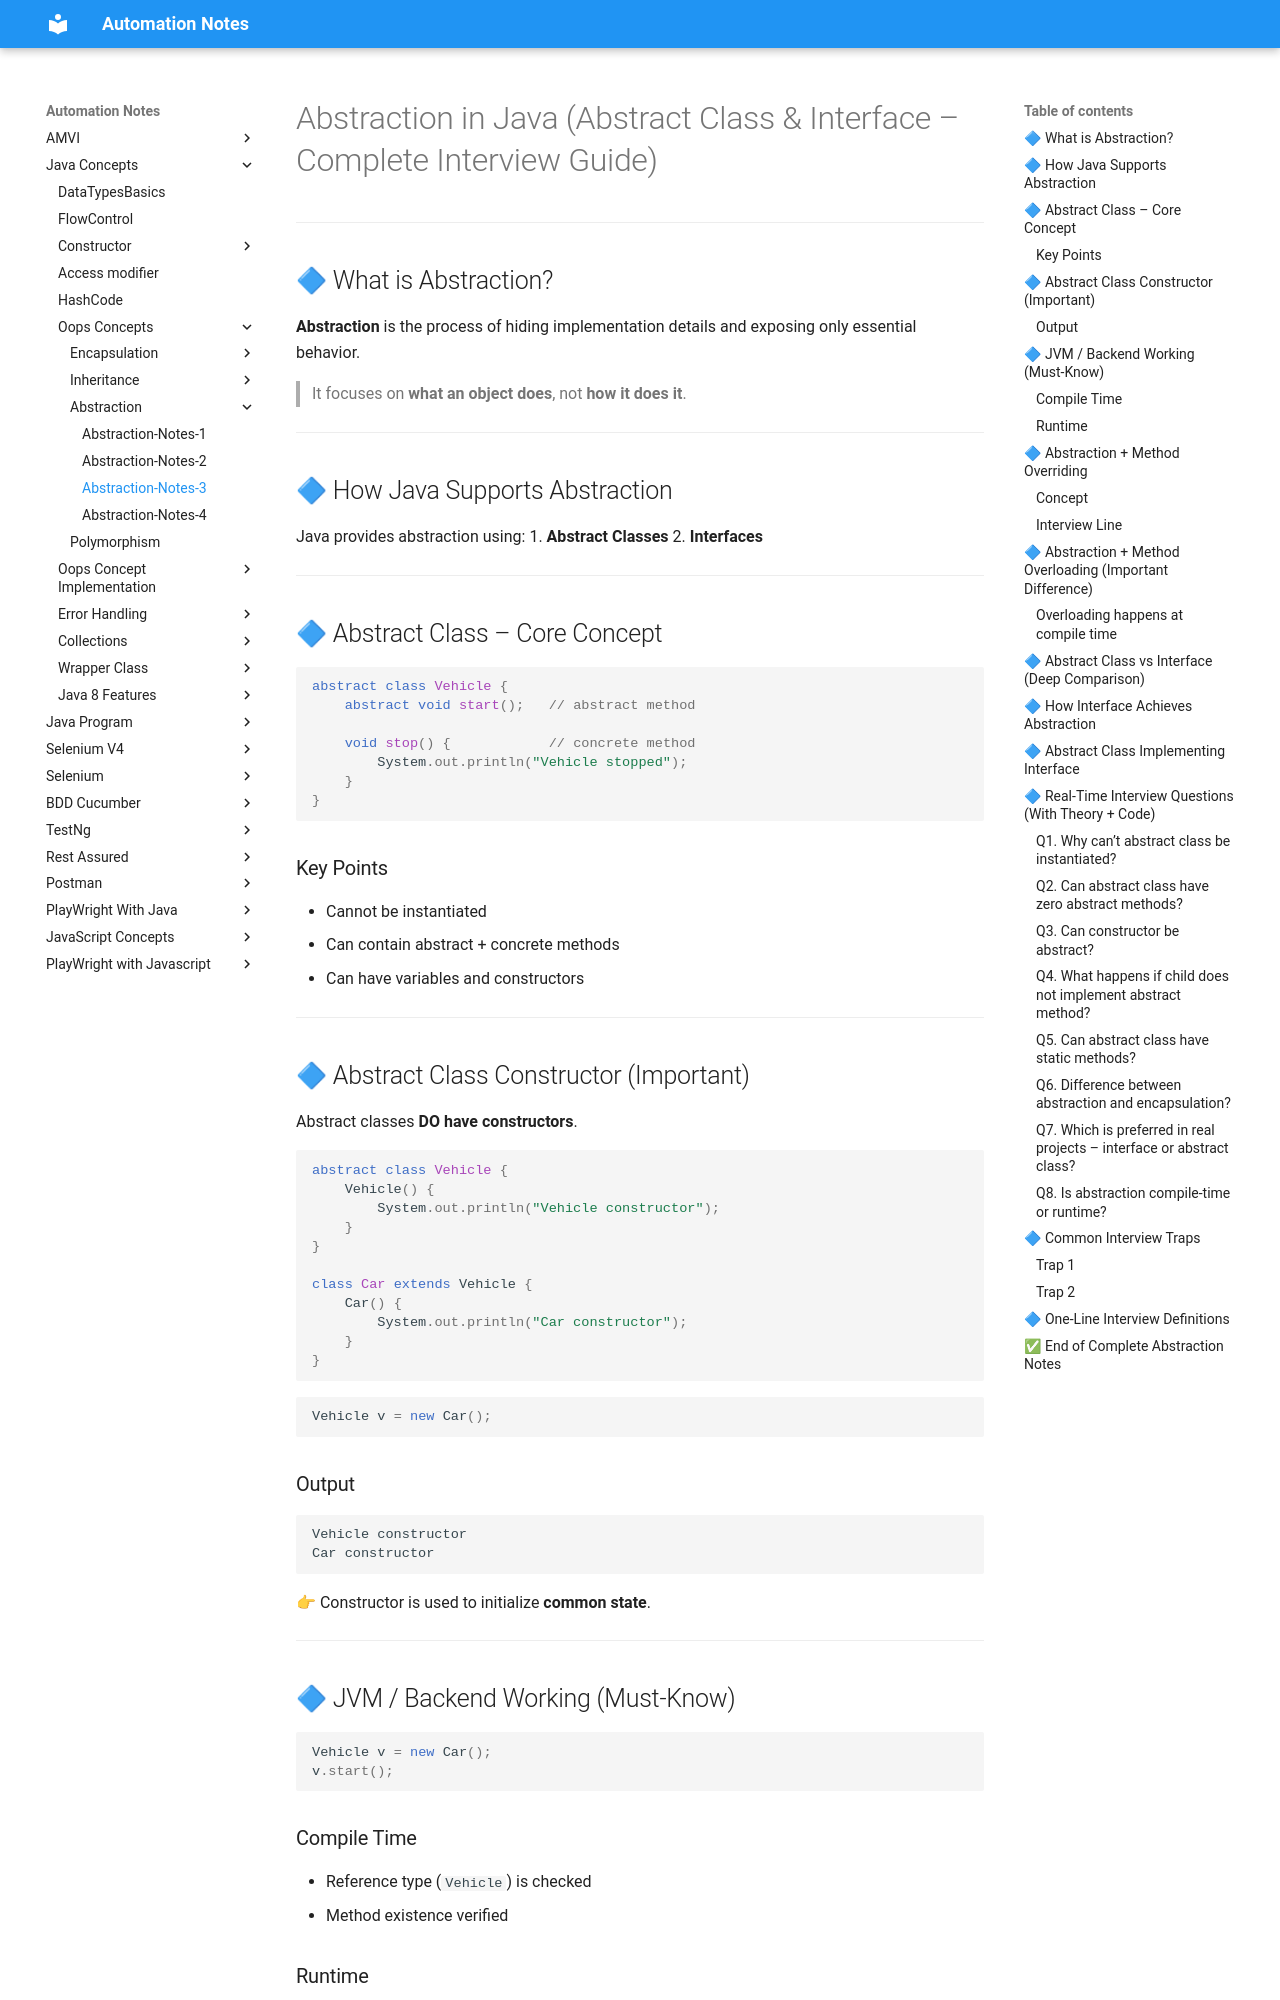

repository: automation-study-material/automation-testing · page: java-concepts/abstraction-in-depth2/index.html · generator: mkdocs

# Abstraction in Java (Abstract Class & Interface – Complete Interview Guide)

---

## 🔷 What is Abstraction?

**Abstraction** is the process of hiding implementation details and exposing only essential behavior.

> It focuses on **what an object does**, not **how it does it**.

---

## 🔷 How Java Supports Abstraction

Java provides abstraction using:
1. **Abstract Classes**
2. **Interfaces**

---

## 🔷 Abstract Class – Core Concept

```java
abstract class Vehicle {
    abstract void start();   // abstract method

    void stop() {            // concrete method
        System.out.println("Vehicle stopped");
    }
}
```

### Key Points
- Cannot be instantiated
- Can contain abstract + concrete methods
- Can have variables and constructors

---

## 🔷 Abstract Class Constructor (Important)

Abstract classes **DO have constructors**.

```java
abstract class Vehicle {
    Vehicle() {
        System.out.println("Vehicle constructor");
    }
}

class Car extends Vehicle {
    Car() {
        System.out.println("Car constructor");
    }
}
```

```java
Vehicle v = new Car();
```

### Output
```
Vehicle constructor
Car constructor
```

👉 Constructor is used to initialize **common state**.

---

## 🔷 JVM / Backend Working (Must-Know)

```java
Vehicle v = new Car();
v.start();
```

### Compile Time
- Reference type (`Vehicle`) is checked
- Method existence verified

### Runtime
- JVM identifies actual object (`Car`)
- Calls overridden method using **Dynamic Method Dispatch**

➡ This is **Runtime Polymorphism**

---
